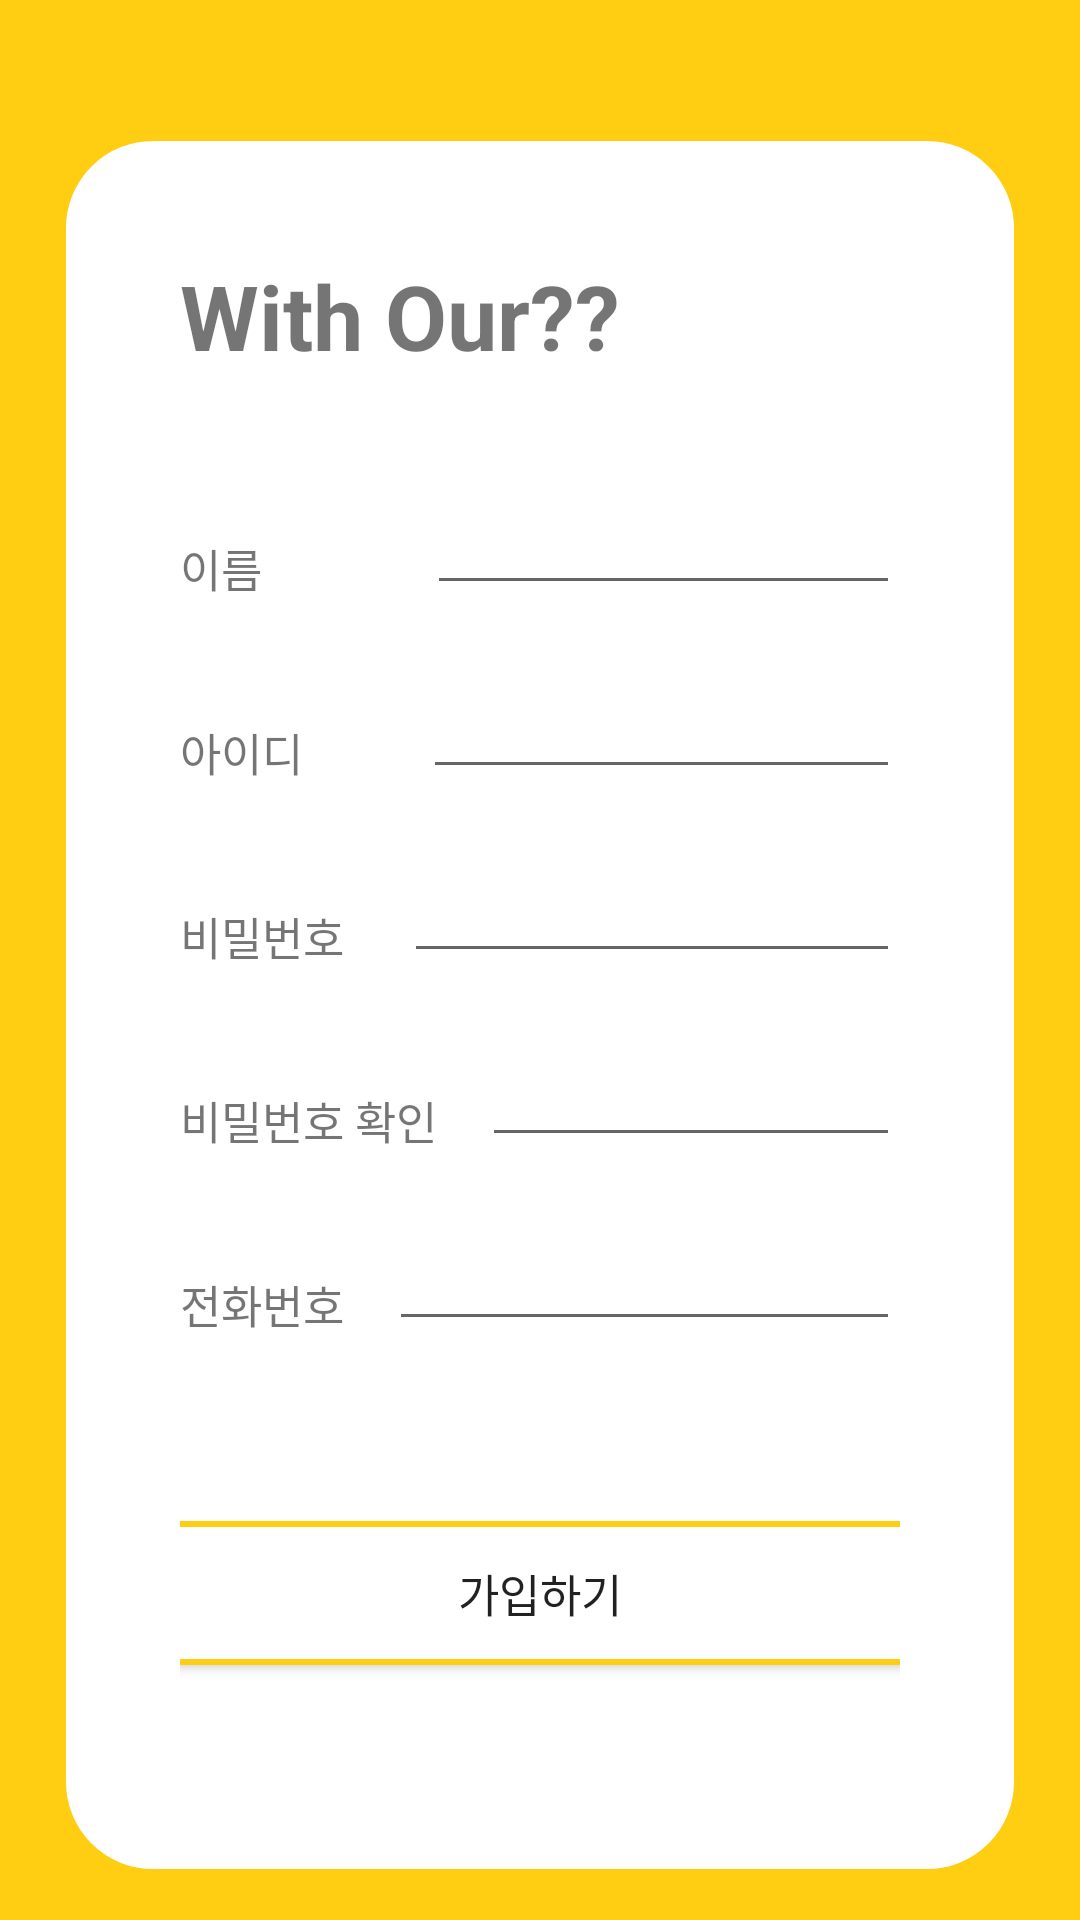

Write the Android layout XML for this screen, with the resource values it uses.
<!-- AndroidManifest.xml: application theme AppTheme -->
<!-- res/layout/activity_join.xml -->
<?xml version="1.0" encoding="utf-8"?>
<RelativeLayout xmlns:android="http://schemas.android.com/apk/res/android"
    xmlns:app="http://schemas.android.com/apk/res-auto"
    xmlns:tools="http://schemas.android.com/tools"
    android:id="@+id/activity_login"
    android:layout_width="match_parent"
    android:layout_height="match_parent"
    tools:context=".Activitiies.LoginActivity">


    <LinearLayout
        android:layout_width="match_parent"
        android:layout_height="match_parent"
        android:orientation="vertical">


        <ImageView
            android:layout_width="match_parent"
            android:layout_height="0dp"
            android:layout_weight="1"
            android:background="@color/colorPrimary" />



    </LinearLayout>

    <LinearLayout
        android:id="@+id/layoutInput"
        android:layout_marginRight="20dp"
        android:layout_marginLeft="20dp"
        android:layout_centerHorizontal="true"
        android:padding="40dp"
        android:layout_marginTop="45dp"
        android:orientation="vertical"
        android:layout_width="match_parent"
        android:layout_height="580dp"
        android:background="@drawable/country_background">


        <LinearLayout
            android:layout_width="match_parent"
            android:layout_height="wrap_content"
            android:orientation="horizontal">

            <TextView
                android:layout_width="wrap_content"
                android:layout_height="wrap_content"
                android:text="With Our??"
                android:textSize="30dp"
                android:textStyle="bold"/>

            <ImageButton
                android:id="@+id/closebutton"
                android:layout_marginLeft="115dp"
                android:layout_width="35dp"
                android:layout_height="35dp"
                android:background="@drawable/close"/>
        </LinearLayout>

        <LinearLayout
            android:layout_width="match_parent"
            android:layout_height="wrap_content"
            android:orientation="horizontal"
            android:layout_marginTop="35dp">

            <TextView
                android:layout_marginTop="18dp"
                android:textSize="15dp"
                android:layout_width="wrap_content"
                android:layout_height="wrap_content"
                android:text="이름" />

            <EditText
                android:id="@+id/nameText"
                android:layout_width="match_parent"
                android:layout_height="wrap_content"
                android:layout_gravity="center_vertical"
                android:layout_marginLeft="55dp"
                android:inputType="text"/>

        </LinearLayout>

        <LinearLayout
            android:layout_width="match_parent"
            android:layout_height="wrap_content"
            android:layout_marginTop="20dp"
            android:orientation="horizontal">


            <TextView
                android:layout_marginTop="18dp"
                android:textSize="15dp"
                android:layout_width="wrap_content"
                android:layout_height="wrap_content"
                android:text="아이디" />

            <EditText
                android:id="@+id/idText"
                android:layout_width="match_parent"
                android:layout_height="wrap_content"
                android:layout_gravity="center_vertical"
                android:layout_marginLeft="40dp"
                android:inputType="text"/>

        </LinearLayout>

        <LinearLayout
            android:layout_width="match_parent"
            android:layout_height="wrap_content"
            android:layout_marginTop="20dp"
            android:orientation="horizontal">


            <TextView
                android:layout_marginTop="18dp"
                android:textSize="15dp"
                android:layout_width="wrap_content"
                android:layout_height="wrap_content"
                android:text="비밀번호" />

            <EditText
                android:id="@+id/passwordText"
                android:layout_width="match_parent"
                android:layout_height="wrap_content"
                android:layout_gravity="center_vertical"
                android:layout_marginLeft="20dp"
                android:inputType="text"/>

        </LinearLayout>

        <LinearLayout
            android:layout_width="match_parent"
            android:layout_height="wrap_content"
            android:layout_marginTop="20dp"
            android:orientation="horizontal">


            <TextView
                android:layout_marginTop="18dp"
                android:textSize="15dp"
                android:layout_width="wrap_content"
                android:layout_height="wrap_content"
                android:text="비밀번호 확인" />

            <EditText
                android:id="@+id/passwordcheckText"
                android:layout_width="match_parent"
                android:layout_height="wrap_content"
                android:layout_gravity="center_vertical"
                android:layout_marginLeft="15dp"
                android:inputType="text"/>

        </LinearLayout>

        <LinearLayout
            android:layout_width="match_parent"
            android:layout_height="wrap_content"
            android:layout_marginTop="20dp"
            android:orientation="horizontal">


            <TextView
                android:layout_marginTop="18dp"
                android:textSize="15dp"
                android:layout_width="wrap_content"
                android:layout_height="wrap_content"
                android:text="전화번호" />

            <EditText
                android:id="@+id/phoneText"
                android:layout_width="match_parent"
                android:layout_height="wrap_content"
                android:layout_gravity="center_vertical"
                android:layout_marginLeft="15dp"
                android:inputType="phone"/>

        </LinearLayout>



        <Button
            android:id="@+id/registerButton"
            android:layout_width="290dp"
            android:layout_height="wrap_content"
            android:layout_gravity="center_horizontal"
            android:layout_marginTop="60dp"
            android:background="@drawable/country_background"
            android:text="가입하기"
            android:textSize="15dp" />


    </LinearLayout>


</RelativeLayout>
<!-- resources referenced by this layout -->
<resources>
  <color name="colorPrimary">#FFCD12</color>
  <!-- drawable close (drawable) -->
  <vector android:height="50dp" android:tint="#444444"
      android:viewportHeight="24.0" android:viewportWidth="24.0"
      android:width="50dp" xmlns:android="http://schemas.android.com/apk/res/android">
      <path android:fillColor="#A6A6A6" android:pathData="M19,6.41L17.59,5 12,10.59 6.41,5 5,6.41 10.59,12 5,17.59 6.41,19 12,13.41 17.59,19 19,17.59 13.41,12z"/>
  </vector>
  <!-- drawable country_background (drawable) -->
  <?xml version="1.0" encoding="utf-8"?>
  <shape xmlns:android="http://schemas.android.com/apk/res/android"
      android:shape="rectangle" android:padding="10dp">
      <solid android:color="#FFFFFF"/>
      <corners
          android:bottomRightRadius="30dp"
          android:bottomLeftRadius="30dp"
          android:topLeftRadius="30dp"
          android:topRightRadius="30dp"/>
  
      <stroke
          android:width="2dip"
          android:color="@color/colorPrimary" />
  </shape>
  <style name="AppTheme" parent="Theme.AppCompat.Light.NoActionBar">
          
          <item name="colorPrimary">@color/colorPrimary</item>
          <item name="colorPrimaryDark">@color/colorPrimaryDark</item>
          <item name="colorAccent">@color/colorAccent</item>
          <item name="windowActionBar">false</item>
          <item name="windowNoTitle">true</item>
          <item name="android:windowActionBar">false</item>
      </style>
  <color name="colorPrimaryDark">#FFCD12</color>
  <color name="colorAccent">#FFCD12</color>
</resources>
